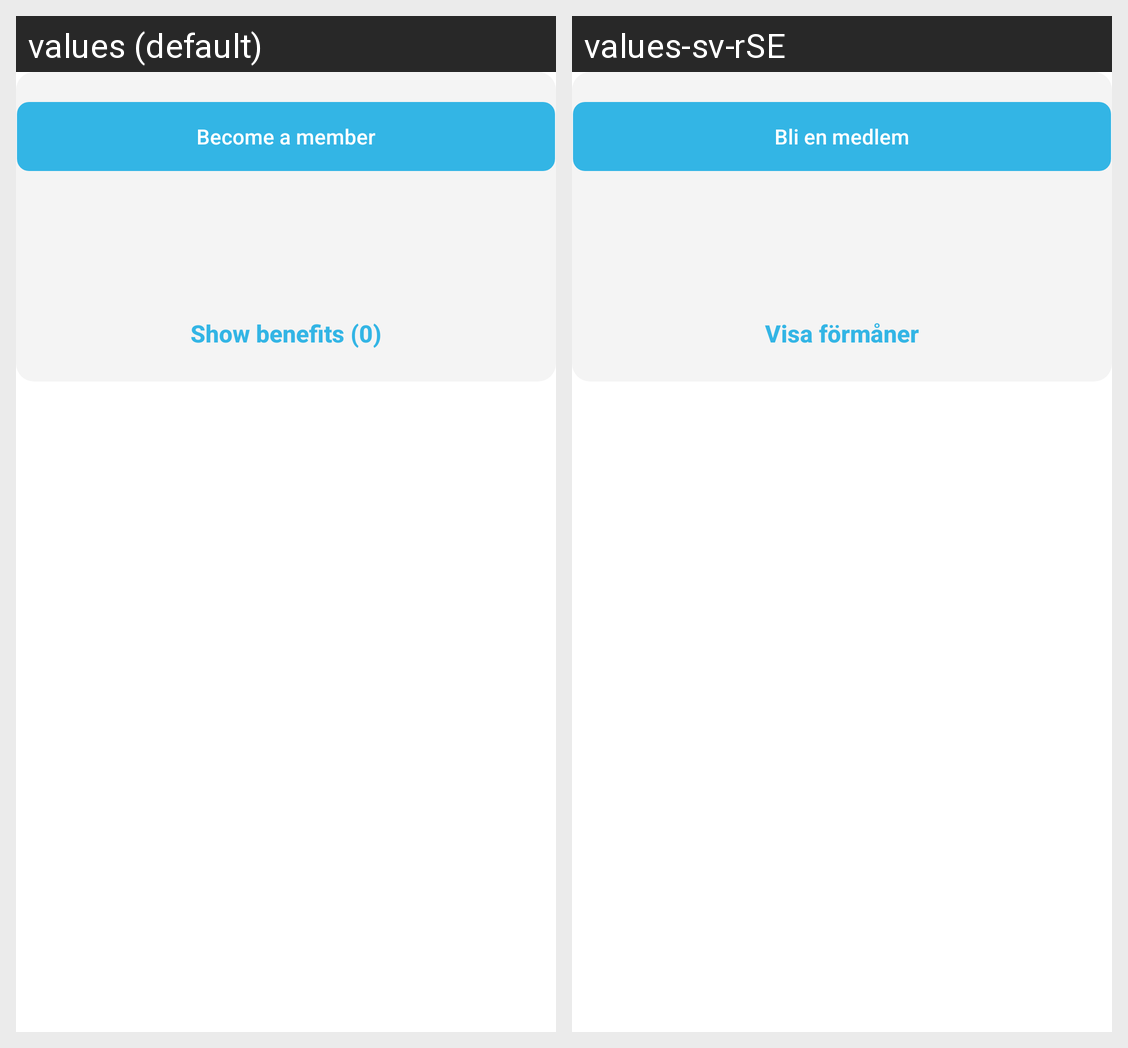

Strings drawn on this Android screen and how each of the app's shown locales translates them:
Android screen res/layout/search_list.xml rendered under 2 locales, left to right: values (default), values-sv-rSE. Device: Nexus 5 (rendered at 1080×1920; each locale shown at half size, 540×960, under a caption strip naming it); theme Theme.NoteSample.
Strings drawn on this screen, with the default value and each locale's value (text and hints the layout hard-codes, and strings that could not be matched under every locale, appear in the picture but are not listed):

t_become_a_member
  values: Become a member
  values-sv-rSE: Bli en medlem

show_benefits
  values: Show benefits (0)
  values-sv-rSE: Visa förmåner
